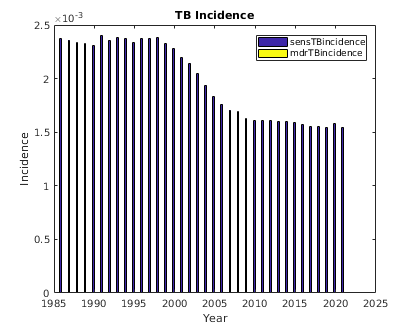

Values plotted in this chart, from the file beside it:
sensTBincidence, mdrTBincidence, numAlive, , 
412, 0, 201906
508, 0, 206068
710, 0, 210316
594, 0, 214555
491, 0, 218925
493, 0, 223403
436, 0, 227942
436, 0, 232524
368, 0, 237286
371, 0, 242114
358, 0, 247065
326, 0, 252099
314, 0, 257188
315, 0, 262401
387, 0, 267724
377, 0, 273156
361, 0, 278731
376, 0, 284391
398, 0, 290148
405, 0, 296095
417, 0, 302091
454, 0, 308219
463, 0, 314493
440, 0, 320870
476, 0, 327394
500, 0, 334049
527, 0, 340779
541, 0, 347743
605, 0, 354800
572, 0, 361990
670, 0, 369315
621, 0, 376858
678, 0, 384523
643, 0, 392339
695, 0, 400282
752, 0, 408419
704, 0, 416712
782, 0, 425185
792, 0, 433823
777, 0, 442620
864, 0, 451627
896, 0, 460792
945, 0, 470099
965, 0, 479684
1005, 0, 489431
1041, 0, 499375
1079, 0, 509494
1048, 0, 519827
1097, 0, 530416
1257, 0, 541172
1092, 0, 552180
1173, 0, 563389
1170, 0, 574791
1194, 0, 586529
1232, 0, 598435
1310, 0, 610568
1353, 0, 622930
1326, 0, 635619
1343, 0, 648523
1435, 0, 661669
... 95 more rows
